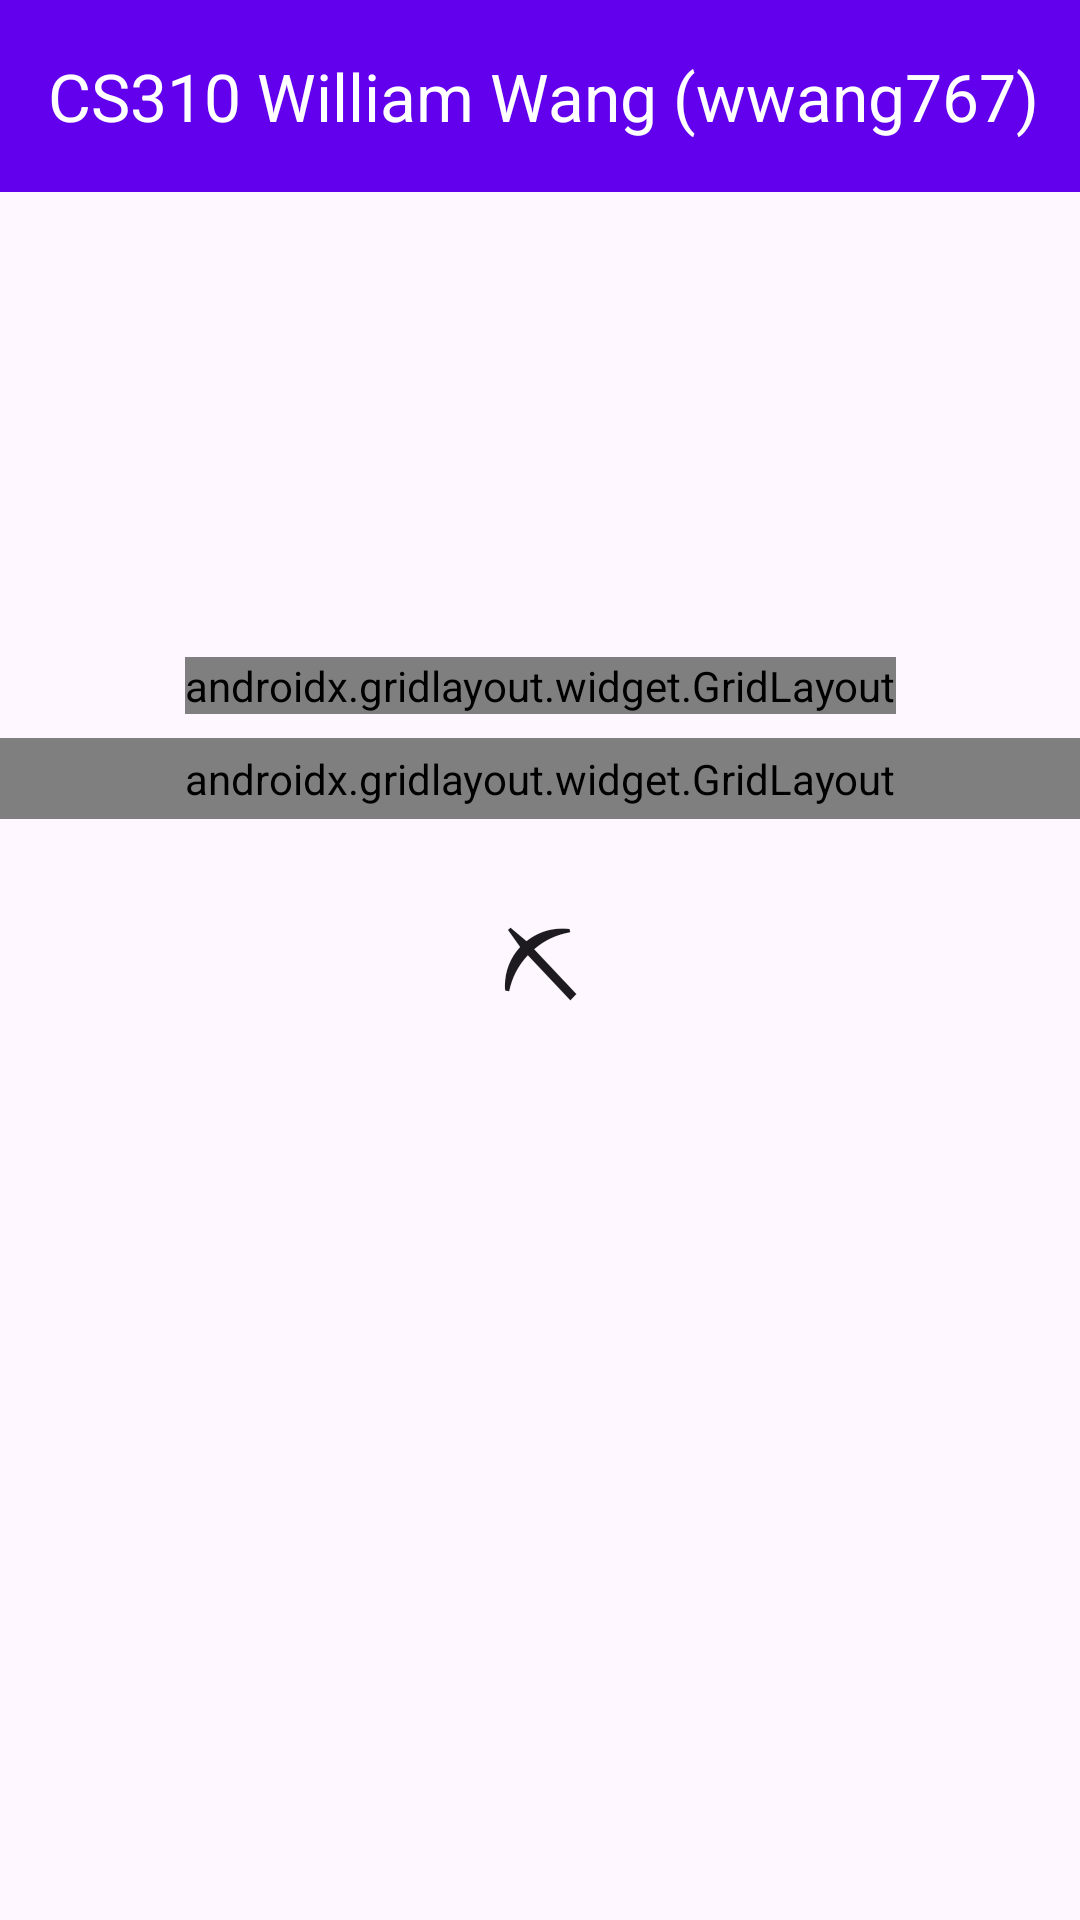

The Android layout XML behind this screen, and the referenced resources:
<!-- AndroidManifest.xml: application theme Theme.Minesweeper -->
<!-- res/layout/activity_main.xml -->
<?xml version="1.0" encoding="utf-8"?>
<androidx.constraintlayout.widget.ConstraintLayout xmlns:android="http://schemas.android.com/apk/res/android"
    xmlns:app="http://schemas.android.com/apk/res-auto"
    android:id="@+id/main"
    android:layout_width="match_parent"
    android:layout_height="match_parent">

    <com.google.android.material.appbar.MaterialToolbar
        android:id="@+id/toolbar"
        android:layout_width="match_parent"
        android:layout_height="?attr/actionBarSize"
        android:background="?attr/colorPrimary"
        app:title="@string/header"
        app:titleTextColor="?attr/colorOnPrimary"
        app:layout_constraintTop_toTopOf="parent"
        app:layout_constraintStart_toStartOf="parent"
        app:layout_constraintEnd_toEndOf="parent" />

    <androidx.gridlayout.widget.GridLayout
        android:id="@+id/gridLayout01"
        android:layout_width="wrap_content"
        android:layout_height="wrap_content"
        android:layout_gravity="center"
        android:layout_marginStart="32dp"
        android:layout_marginTop="32dp"
        android:layout_marginEnd="32dp"
        android:layout_marginBottom="8dp"
        app:columnCount="4"
        app:layout_constraintBottom_toTopOf="@+id/gameGrid"
        app:layout_constraintEnd_toEndOf="parent"
        app:layout_constraintStart_toStartOf="parent"
        app:layout_constraintTop_toBottomOf="@+id/toolbar"
        app:layout_constraintVertical_bias="0.3"
        app:layout_constraintVertical_chainStyle="packed"
        app:rowCount="1">

        <TextView
            android:id="@+id/flag"
            android:layout_width="64dp"
            android:layout_height="64dp"
            android:layout_marginStart="2dp"
            android:layout_marginTop="2dp"
            android:layout_marginEnd="2dp"
            android:layout_marginBottom="2dp"
            android:text="@string/flag"
            android:textAlignment="center"
            android:textSize="32sp"
            app:layout_column="0"
            app:layout_row="0" />

        <TextView
            android:id="@+id/flagcount"
            android:layout_width="64dp"
            android:layout_height="64dp"
            android:layout_marginStart="2dp"
            android:layout_marginTop="2dp"
            android:layout_marginEnd="2dp"
            android:layout_marginBottom="2dp"
            android:text="6"
            android:textAlignment="center"
            android:textSize="32sp"
            app:layout_column="1"
            app:layout_row="0" />

        <TextView
            android:id="@+id/time"
            android:layout_width="64dp"
            android:layout_height="64dp"
            android:layout_marginStart="2dp"
            android:layout_marginTop="2dp"
            android:layout_marginEnd="2dp"
            android:layout_marginBottom="2dp"
            android:text="@string/clock"
            android:textAlignment="center"
            android:textSize="32sp"
            app:layout_column="2"
            app:layout_row="0" />

        <TextView
            android:id="@+id/timer"
            android:layout_width="64dp"
            android:layout_height="64dp"
            android:layout_marginStart="2dp"
            android:layout_marginTop="2dp"
            android:layout_marginEnd="2dp"
            android:layout_marginBottom="2dp"
            android:text="0"
            android:textAlignment="center"
            android:textSize="32sp"
            app:layout_column="3"
            app:layout_row="0" />

    </androidx.gridlayout.widget.GridLayout>

    <androidx.gridlayout.widget.GridLayout
        android:id="@+id/gameGrid"
        android:layout_width="match_parent"
        android:layout_height="wrap_content"
        android:padding="4dp"
        app:columnCount="10"
        app:rowCount="10"
        app:layout_constraintBottom_toTopOf="@+id/toggleButton"
        app:layout_constraintEnd_toEndOf="parent"
        app:layout_constraintStart_toStartOf="parent"
        app:layout_constraintTop_toBottomOf="@+id/gridLayout01" />

    <com.google.android.material.button.MaterialButton
        android:id="@+id/toggleButton"
        style="@style/Widget.Material3.Button.TextButton"
        android:layout_width="wrap_content"
        android:layout_height="wrap_content"
        android:layout_marginTop="16dp"
        android:text="@string/pick"
        android:textColor="?attr/colorOnSurface"
        android:textSize="32sp"
        app:layout_constraintBottom_toBottomOf="parent"
        app:layout_constraintEnd_toEndOf="parent"
        app:layout_constraintStart_toStartOf="parent"
        app:layout_constraintTop_toBottomOf="@+id/gameGrid" />



</androidx.constraintlayout.widget.ConstraintLayout>
<!-- resources referenced by this layout -->
<resources>
  <string name="clock">\uD83D\uDD53</string>
  <string name="flag">\uD83D\uDEA9</string>
  <string name="header">CS310 William Wang (wwang767)</string>
  <string name="pick">\u26CF</string>
  <style name="Theme.Minesweeper" parent="Base.Theme.Minesweeper" />
  <style name="Base.Theme.Minesweeper" parent="Theme.Material3.DayNight.NoActionBar">
          
          <item name="colorPrimary">@color/purple_500</item>
          <item name="colorPrimaryVariant">@color/purple_700</item>
          <item name="colorOnPrimary">@color/white</item>
          
          <item name="colorSecondary">@color/teal_200</item>
          <item name="colorSecondaryVariant">@color/teal_700</item>
          <item name="colorOnSecondary">@color/black</item>
          
          <item name="android:statusBarColor" tools:targetApi="l">?attr/colorPrimaryVariant</item>
          
      </style>
  <!-- not gathered from this repository: default colours our renderer supplied (Android Studio template values) -->
  <color name="purple_500">#FF6200EE</color>
  <color name="purple_700">#FF3700B3</color>
  <color name="teal_200">#FF03DAC5</color>
  <color name="teal_700">#FF018786</color>
  <color name="black">#FF000000</color>
  <color name="white">#FFFFFFFF</color>
</resources>
